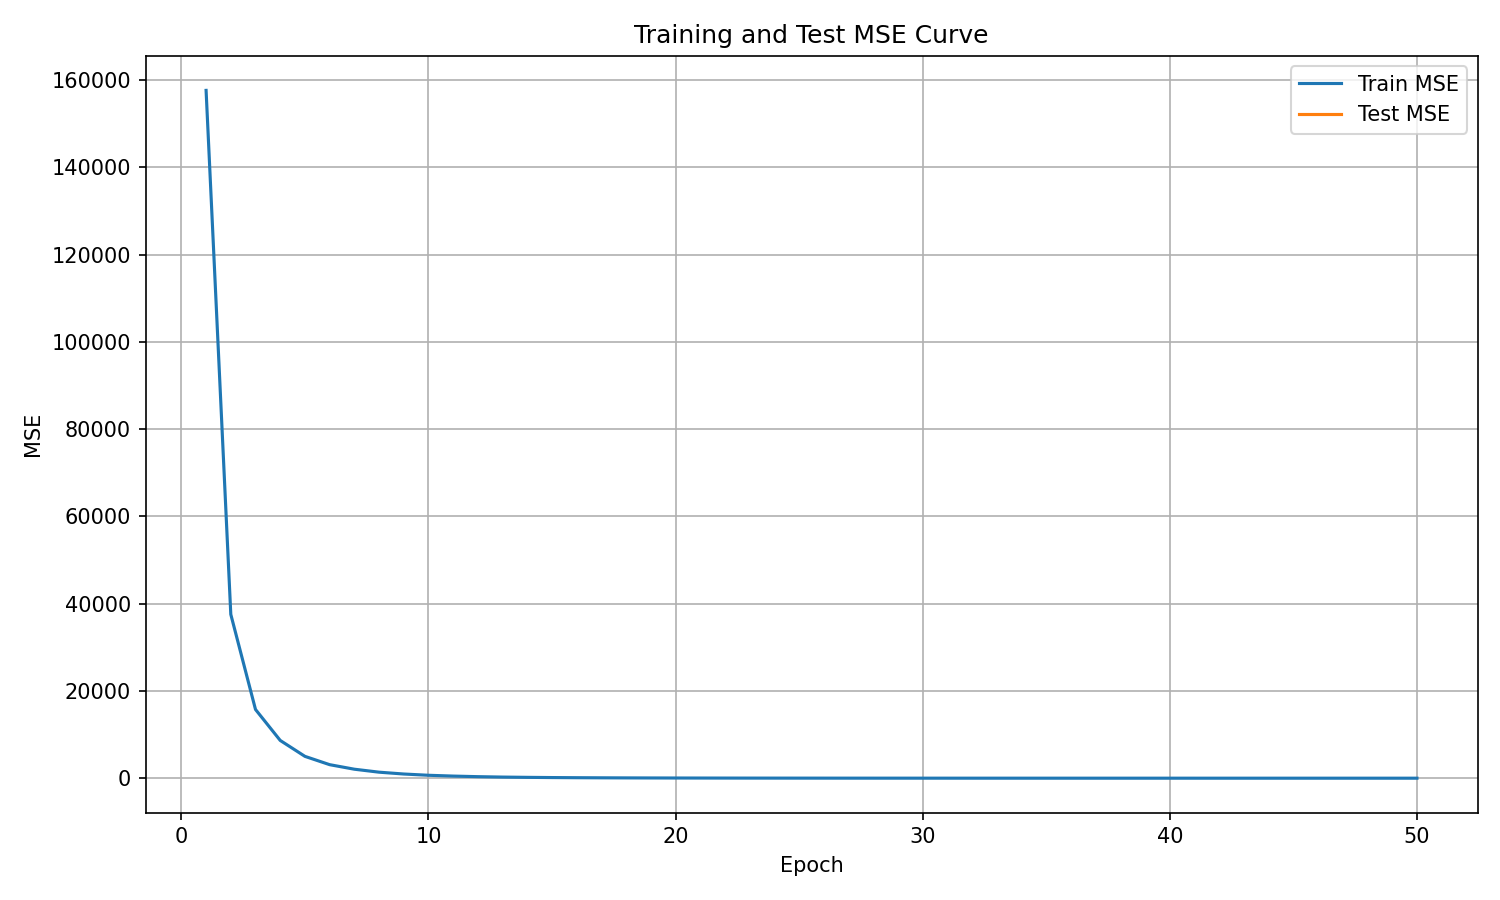

Source data for this figure (header and first rows):
epoch, train_mse, test_mse
1, 157675, 
2, 37558, 
3, 15754, 
4, 8657, 
5, 5007, 
6, 3103, 
7, 2060, 
8, 1380, 
9, 959.5, 
10, 670.5, 
11, 485.7, 
12, 352.7, 
13, 256.9, 
14, 194.5, 
15, 147.5, 
16, 114.2, 
17, 88.87, 
18, 69.76, 
19, 55.47, 
20, 44.8, 
21, 36.6, 
22, 29.69, 
23, 23.97, 
24, 20.26, 
25, 16.8, 
26, 13.89, 
27, 11.66, 
28, 9.633, 
29, 8.292, 
30, 7.045, 
31, 6.256, 
32, 5.333, 
33, 4.7, 
34, 4.247, 
35, 3.931, 
36, 3.452, 
37, 3.183, 
38, 2.989, 
39, 2.78, 
40, 2.913, 
41, 2.63, 
42, 2.441, 
43, 2.373, 
44, 2.274, 
45, 2.363, 
46, 2.198, 
47, 2.079, 
48, 2.039, 
49, 2.002, 
50, 1.977, 3.92
